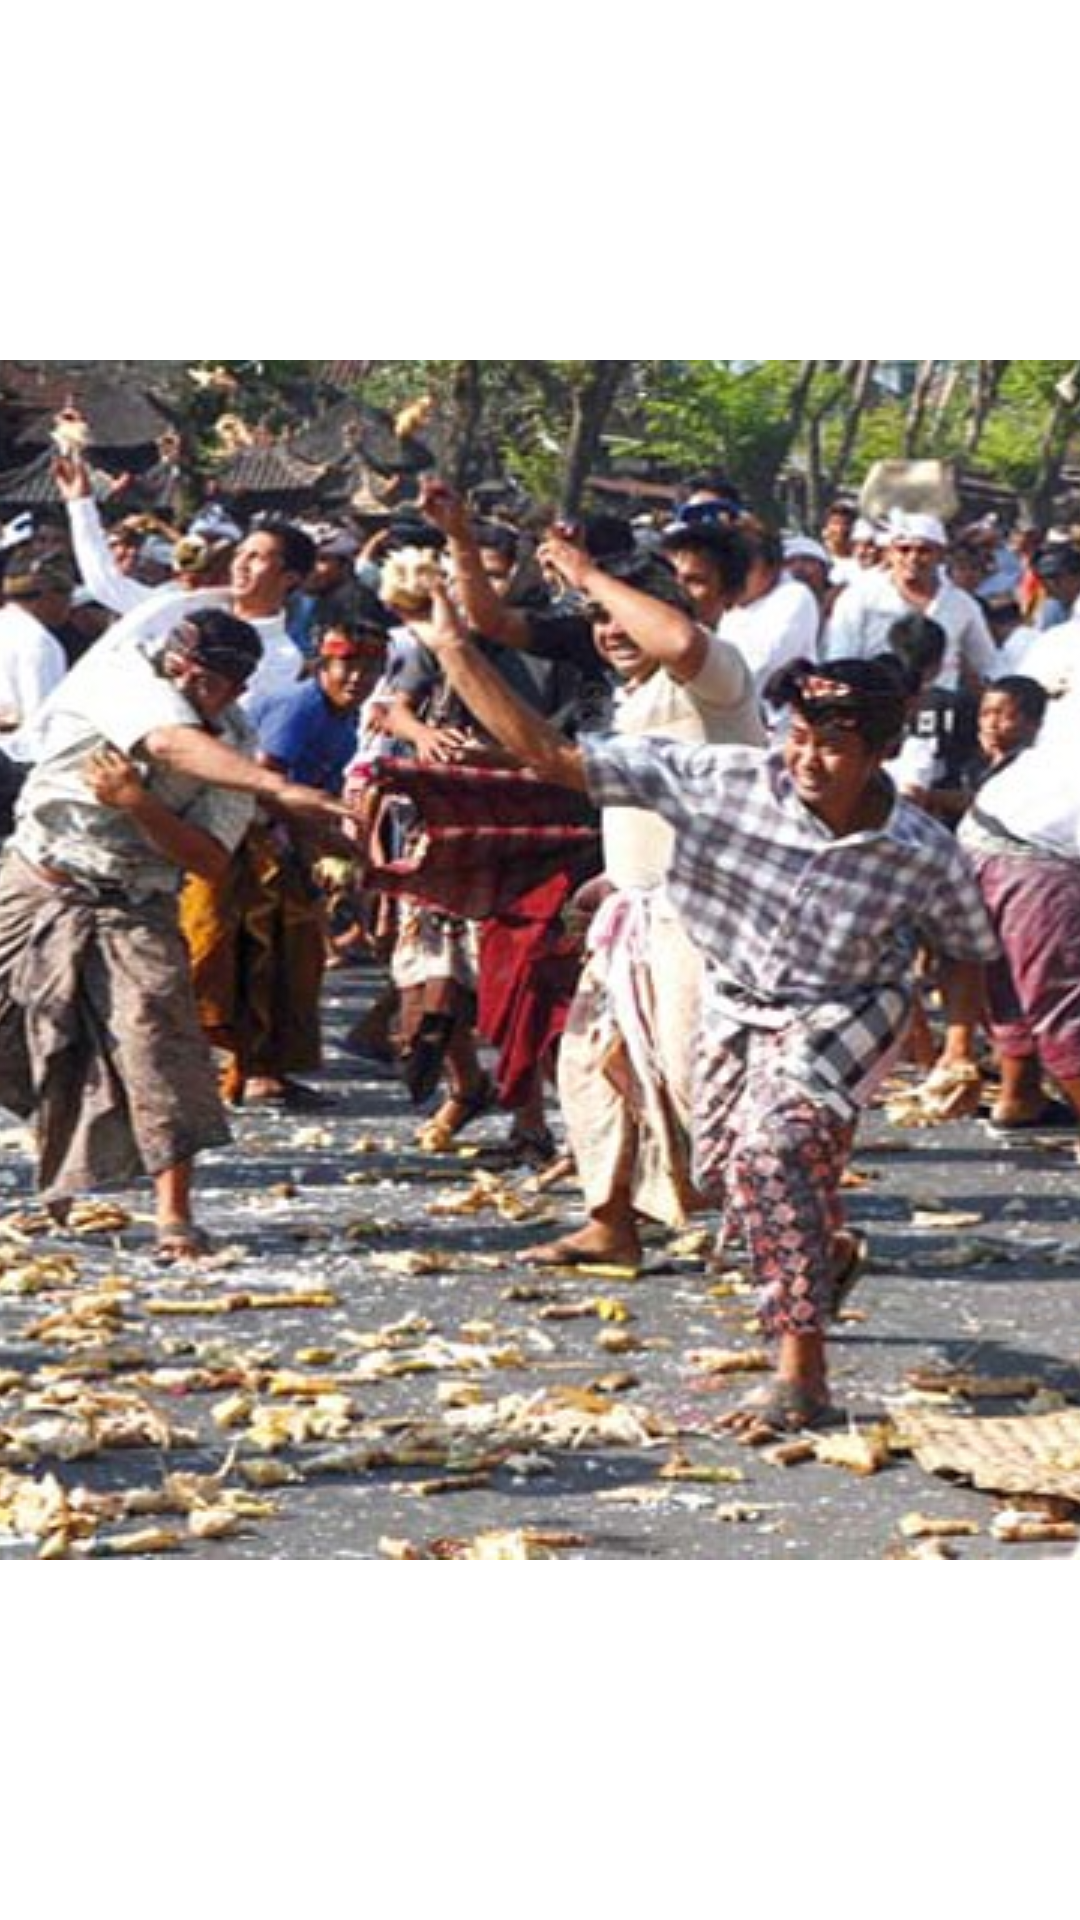

Produce the Android XML layout that renders to this screen, including the resource entries it uses.
<!-- AndroidManifest.xml: application theme Theme.Seroean.NoActionBar -->
<!-- res/layout/items_slide.xml -->
<?xml version="1.0" encoding="utf-8"?>
<LinearLayout xmlns:android="http://schemas.android.com/apk/res/android"
    android:layout_width="match_parent"
    android:layout_height="match_parent">

    <ImageView
        android:id="@+id/iv_slider"
        android:layout_width="match_parent"
        android:layout_height="match_parent"
        android:contentDescription="@string/budaya"
        android:scaleType="center"
        android:src="@drawable/ic_budaya_img_1"/>
</LinearLayout>
<!-- resources referenced by this layout -->
<resources>
  <!-- drawable ic_budaya_img_1: png bitmap (drawable, 880187 bytes) -->
  <string name="budaya">Budaya</string>
  <style name="Theme.Seroean.NoActionBar" parent="Base.Theme.Seroean">
          <item name="windowActionBar">false</item>
          <item name="windowNoTitle">true</item>
          <item name="android:statusBarColor">@android:color/transparent</item>
          <item name="android:windowTranslucentStatus">false</item>
          <item name="android:windowContentOverlay">@null</item>
          <item name="android:fitsSystemWindows">false</item>
      </style>
  <style name="Base.Theme.Seroean" parent="Theme.MaterialComponents.Light.NoActionBar">
          <item name="colorPrimary">#FFFFFF</item>
          <item name="colorPrimaryVariant">@color/black</item>
          <item name="colorOnPrimary">#FFFFFF</item>
          
          <item name="colorSecondary">#00a0e4</item>
          <item name="colorSecondaryVariant">@color/black</item>
          <item name="colorOnSecondary">@color/black</item>
          
          <item name="android:statusBarColor">?attr/colorPrimaryVariant</item>
          
      </style>
  <color name="black">#FF000000</color>
</resources>
